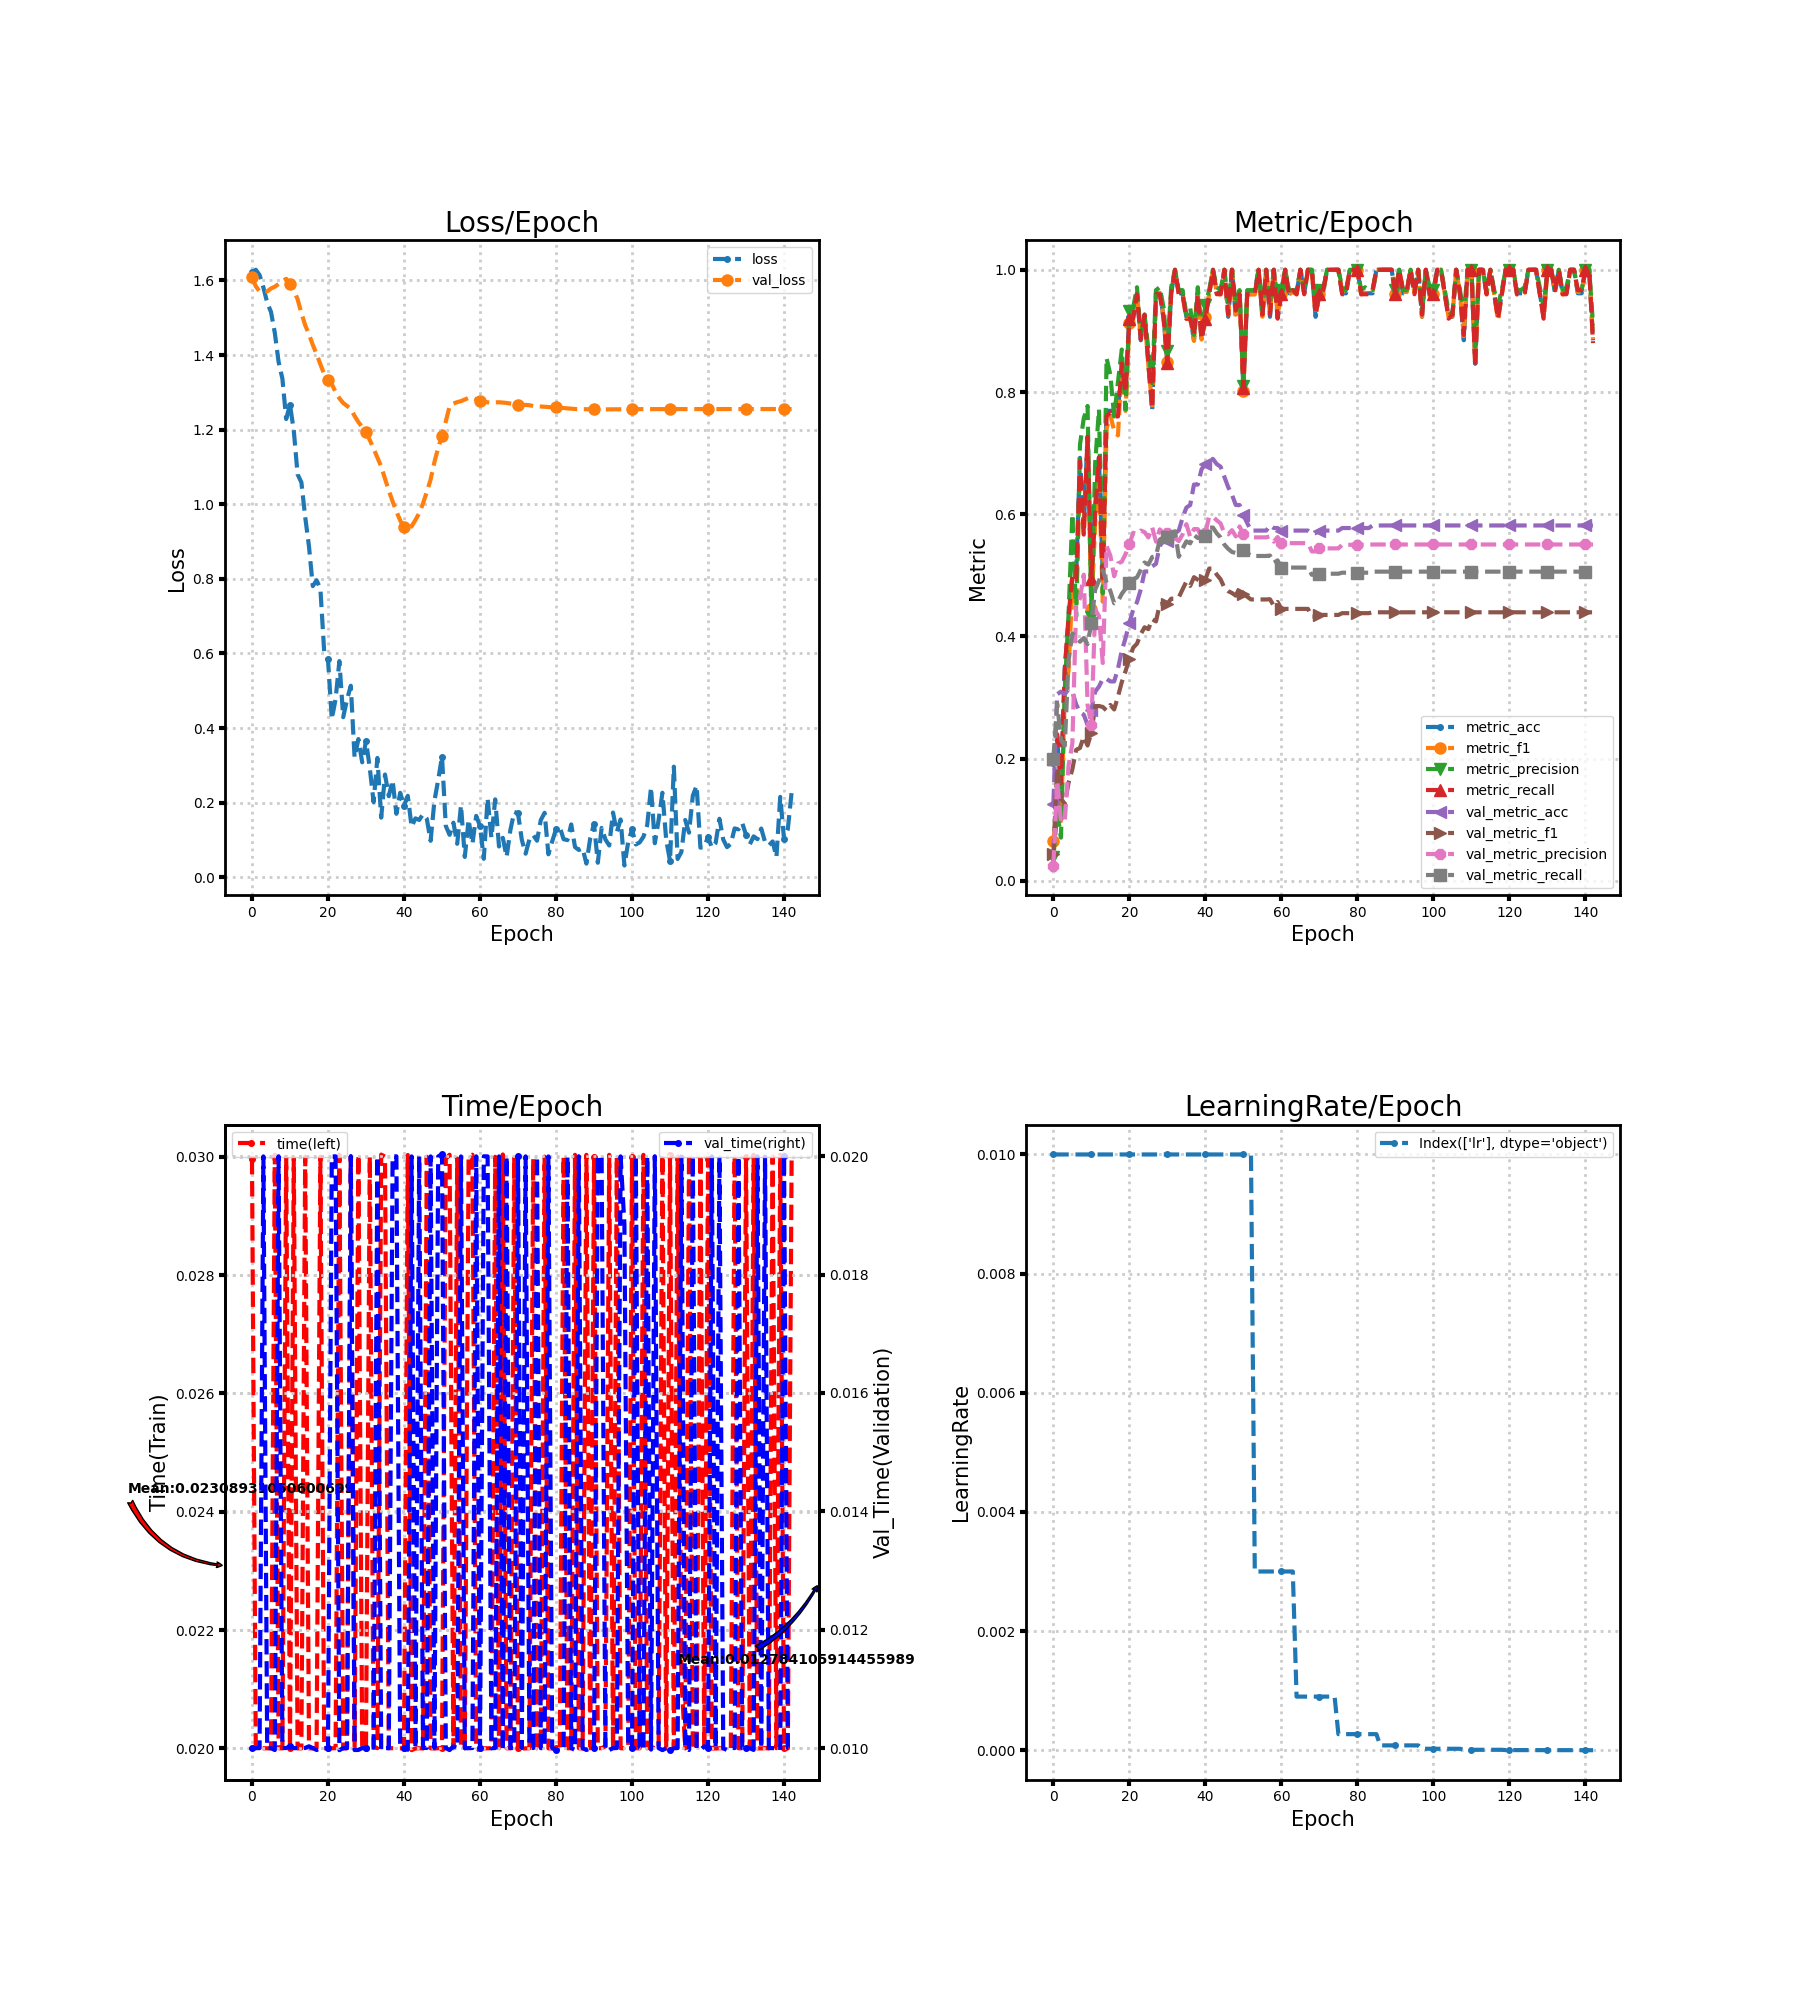

Values plotted in this chart, from the file beside it:
loss, metric_acc, metric_f1, metric_precision, metric_recall, time, lr, val_loss, val_metric_acc, val_metric_f1, val_metric_precision, val_metric_recall, val_time
1.621, 0.1923, 0.06452, 0.03846, 0.2, 0.02996, 0.01, 1.609, 0.1255, 0.04461, 0.0251, 0.2, 0.01
1.628, 0.2308, 0.1241, 0.1121, 0.24, 0.02, 0.01, 1.584, 0.3054, 0.1858, 0.1645, 0.2903, 0.01
1.614, 0.1538, 0.09778, 0.07077, 0.16, 0.02, 0.01, 1.57, 0.3096, 0.1346, 0.09677, 0.2315, 0.009999
1.581, 0.3462, 0.3053, 0.3124, 0.3467, 0.02, 0.01, 1.57, 0.3054, 0.1261, 0.09752, 0.221, 0.02
1.54, 0.4231, 0.3443, 0.4365, 0.4333, 0.02, 0.01, 1.57, 0.3138, 0.1606, 0.1886, 0.3605, 0.01
1.516, 0.5, 0.4804, 0.6, 0.5, 0.02, 0.01, 1.578, 0.3096, 0.1828, 0.225, 0.4049, 0.009999
1.46, 0.5, 0.4496, 0.4327, 0.4933, 0.03003, 0.01, 1.583, 0.2887, 0.2145, 0.4496, 0.3997, 0.009967
1.382, 0.6923, 0.6671, 0.714, 0.6867, 0.02, 0.01, 1.59, 0.2762, 0.2175, 0.4623, 0.3913, 0.02
1.337, 0.5769, 0.5662, 0.7569, 0.5667, 0.02, 0.01, 1.597, 0.272, 0.2362, 0.5011, 0.3974, 0.01
1.228, 0.7308, 0.7215, 0.7771, 0.7267, 0.03, 0.01, 1.604, 0.2552, 0.2215, 0.2884, 0.3874, 0.01
1.267, 0.5, 0.4455, 0.4324, 0.4933, 0.02, 0.01, 1.591, 0.2803, 0.2426, 0.255, 0.4222, 0.01003
1.197, 0.6154, 0.5835, 0.6833, 0.6, 0.02997, 0.01, 1.574, 0.3096, 0.2861, 0.4438, 0.4765, 0.009998
1.08, 0.6923, 0.6675, 0.7714, 0.6933, 0.02, 0.01, 1.55, 0.318, 0.2861, 0.4335, 0.491, 0.01
1.059, 0.5, 0.4567, 0.4709, 0.4867, 0.02, 0.01, 1.512, 0.3305, 0.2846, 0.3566, 0.5084, 0.009999
0.9659, 0.7692, 0.7405, 0.8556, 0.76, 0.03, 0.01, 1.48, 0.3305, 0.2786, 0.5479, 0.4883, 0.01
0.8869, 0.7692, 0.7616, 0.8279, 0.7667, 0.02, 0.01, 1.455, 0.3264, 0.2879, 0.5322, 0.4744, 0.01003
0.7806, 0.7692, 0.7367, 0.76, 0.76, 0.02, 0.01, 1.427, 0.3264, 0.2805, 0.4985, 0.4542, 0.01
0.7961, 0.7692, 0.729, 0.8167, 0.76, 0.02, 0.01, 1.402, 0.3473, 0.3018, 0.5195, 0.4577, 0.009967
0.7733, 0.8462, 0.8457, 0.8695, 0.8467, 0.03, 0.01, 1.375, 0.3766, 0.3253, 0.5223, 0.4697, 0.01
0.6047, 0.8077, 0.769, 0.7714, 0.8, 0.02, 0.01, 1.348, 0.3975, 0.3433, 0.5348, 0.4782, 0.01
0.5841, 0.9231, 0.9136, 0.9333, 0.92, 0.02, 0.01, 1.332, 0.4226, 0.3637, 0.5507, 0.4874, 0.009999
0.4241, 0.9231, 0.9164, 0.9381, 0.92, 0.02, 0.01, 1.322, 0.4435, 0.3816, 0.5696, 0.4937, 0.02
0.4778, 0.9615, 0.9624, 0.9714, 0.96, 0.02, 0.01, 1.301, 0.4561, 0.3881, 0.5675, 0.4966, 0.02
0.5796, 0.8846, 0.8872, 0.8929, 0.8867, 0.03003, 0.01, 1.284, 0.477, 0.4038, 0.5733, 0.509, 0.009964
0.4293, 0.9231, 0.9236, 0.9267, 0.9267, 0.02, 0.01, 1.271, 0.5063, 0.415, 0.5707, 0.521, 0.009999
0.4761, 0.8462, 0.8433, 0.8695, 0.8467, 0.02, 0.01, 1.264, 0.5063, 0.412, 0.562, 0.5176, 0.009999
0.5135, 0.7692, 0.7781, 0.8143, 0.7733, 0.03, 0.01, 1.255, 0.5146, 0.4283, 0.5784, 0.5299, 0.02
0.3209, 0.9615, 0.9596, 0.9667, 0.96, 0.02, 0.01, 1.237, 0.5188, 0.4246, 0.5551, 0.5316, 0.009967
0.3705, 0.9615, 0.9624, 0.9714, 0.96, 0.03003, 0.01, 1.22, 0.5481, 0.4528, 0.5751, 0.5586, 0.009968
0.3083, 0.9231, 0.922, 0.9381, 0.92, 0.02, 0.01, 1.207, 0.5565, 0.4537, 0.5689, 0.562, 0.009999
0.3659, 0.8462, 0.8495, 0.8667, 0.8467, 0.02, 0.01, 1.193, 0.5565, 0.4537, 0.5689, 0.562, 0.009997
0.2927, 0.9615, 0.9624, 0.9714, 0.96, 0.03, 0.01, 1.172, 0.5649, 0.4618, 0.5674, 0.5703, 0.009998
0.2015, 1.0, 1.0, 1.0, 1.0, 0.02003, 0.01, 1.149, 0.569, 0.4619, 0.5605, 0.5721, 0.00997
0.32, 0.9615, 0.9596, 0.9667, 0.96, 0.02, 0.01, 1.125, 0.5732, 0.4639, 0.5562, 0.5304, 0.02
0.1599, 0.9615, 0.9596, 0.9667, 0.96, 0.03004, 0.01, 1.101, 0.5941, 0.4771, 0.5669, 0.5438, 0.009965
0.2755, 0.9231, 0.9196, 0.9267, 0.92, 0.03, 0.01, 1.068, 0.6109, 0.4898, 0.5837, 0.5556, 0.01
0.2175, 0.9231, 0.922, 0.9381, 0.92, 0.02, 0.01, 1.037, 0.6151, 0.4827, 0.5631, 0.5523, 0.009998
0.26, 0.8846, 0.8836, 0.8933, 0.8933, 0.02, 0.01, 1.008, 0.6485, 0.497, 0.5757, 0.566, 0.02
0.1703, 0.9615, 0.9624, 0.9714, 0.96, 0.02, 0.01, 0.981, 0.6485, 0.4928, 0.5756, 0.5611, 0.02
0.2265, 0.8846, 0.8859, 0.9, 0.8867, 0.02, 0.01, 0.9565, 0.6736, 0.4886, 0.5616, 0.5613, 0.01
0.1917, 0.9231, 0.9222, 0.9429, 0.92, 0.02, 0.01, 0.9385, 0.682, 0.4931, 0.5698, 0.5647, 0.009999
0.2184, 0.9615, 0.9596, 0.9667, 0.96, 0.03003, 0.01, 0.9372, 0.6904, 0.5111, 0.5959, 0.5782, 0.009971
0.1355, 1.0, 1.0, 1.0, 1.0, 0.01997, 0.01, 0.9406, 0.6904, 0.5111, 0.5959, 0.5782, 0.02
0.1579, 0.9615, 0.9624, 0.9714, 0.96, 0.02, 0.01, 0.9575, 0.682, 0.5011, 0.59, 0.5687, 0.01
0.1538, 0.9615, 0.9596, 0.9667, 0.96, 0.02, 0.01, 0.9759, 0.6778, 0.4935, 0.5849, 0.562, 0.02
0.1692, 1.0, 1.0, 1.0, 1.0, 0.02, 0.01, 1.002, 0.6611, 0.4798, 0.5686, 0.5502, 0.01
0.1569, 0.9231, 0.9263, 0.9429, 0.9267, 0.03, 0.01, 1.033, 0.6444, 0.4741, 0.5672, 0.5434, 0.01
0.0979, 1.0, 1.0, 1.0, 1.0, 0.02, 0.01, 1.066, 0.6318, 0.4711, 0.5739, 0.5382, 0.02
0.2044, 0.9231, 0.9267, 0.9429, 0.9333, 0.02, 0.01, 1.113, 0.6151, 0.4667, 0.5638, 0.5365, 0.01
0.261, 0.9615, 0.9596, 0.9667, 0.96, 0.02, 0.01, 1.151, 0.6151, 0.4797, 0.58, 0.5477, 0.02
0.3237, 0.8077, 0.8024, 0.81, 0.8067, 0.02, 0.01, 1.184, 0.5983, 0.4699, 0.5673, 0.5408, 0.02003
0.1376, 0.9615, 0.9596, 0.9667, 0.96, 0.02997, 0.01, 1.222, 0.5858, 0.465, 0.5638, 0.5368, 0.01
0.1139, 0.9615, 0.9596, 0.9667, 0.96, 0.03003, 0.01, 1.262, 0.5732, 0.4605, 0.5621, 0.5317, 0.009966
0.1464, 0.9615, 0.9596, 0.9667, 0.96, 0.02, 0.003, 1.27, 0.5732, 0.4605, 0.5621, 0.5317, 0.01003
0.08986, 1.0, 1.0, 1.0, 1.0, 0.02997, 0.003, 1.274, 0.5732, 0.4605, 0.5621, 0.5317, 0.01
0.1929, 0.9231, 0.9232, 0.9333, 0.9267, 0.02, 0.003, 1.276, 0.5732, 0.4605, 0.5621, 0.5317, 0.02
0.05465, 1.0, 1.0, 1.0, 1.0, 0.02, 0.003, 1.281, 0.5732, 0.4605, 0.5621, 0.5317, 0.009998
0.1545, 0.9231, 0.9263, 0.9429, 0.9267, 0.03, 0.003, 1.285, 0.5816, 0.4608, 0.5638, 0.5324, 0.009998
0.08964, 1.0, 1.0, 1.0, 1.0, 0.03003, 0.003, 1.285, 0.5774, 0.4502, 0.5551, 0.5206, 0.01
0.1647, 0.9231, 0.927, 0.95, 0.92, 0.01997, 0.003, 1.281, 0.5774, 0.4565, 0.5627, 0.5244, 0.02
... 83 more rows
